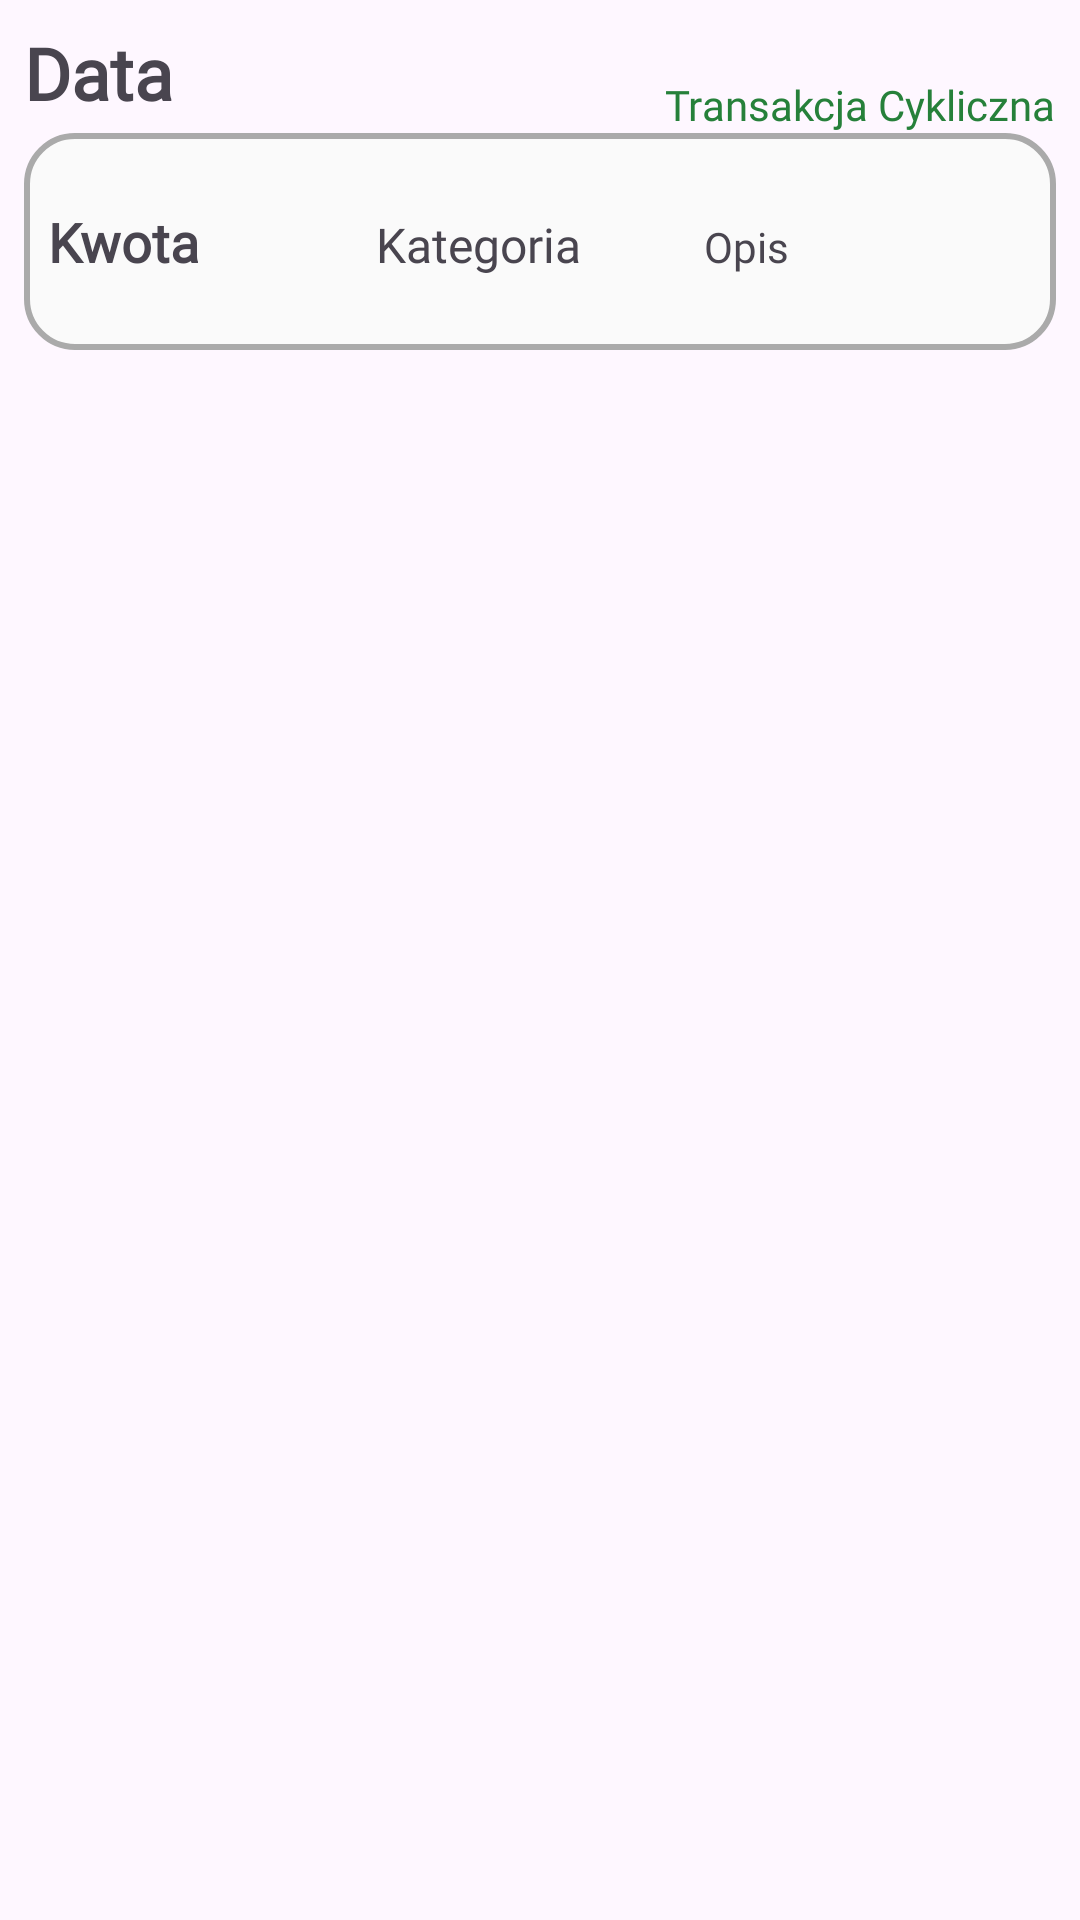

The Android layout XML behind this screen, and the referenced resources:
<!-- AndroidManifest.xml: application theme Theme.AndroidProject -->
<!-- res/layout/lista_transakcji_historia.xml -->
<?xml version="1.0" encoding="utf-8"?>
<RelativeLayout xmlns:android="http://schemas.android.com/apk/res/android"
    android:layout_width="match_parent"
    android:layout_height="wrap_content"
    android:padding="8dp">

    <TextView
        android:id="@+id/transactionDateText"
        android:layout_width="wrap_content"
        android:layout_height="wrap_content"
        android:layout_alignParentStart="true"
        android:fontFamily="@font/googlesans_bold"
        android:layout_marginBottom="4dp"
        android:text="Data"
        android:textSize="24sp"
        android:textStyle="bold" />
    <TextView
        android:id="@+id/cyclicTransactionText"
        android:layout_width="wrap_content"
        android:layout_height="wrap_content"
        android:layout_above="@id/informationContainer"
        android:layout_marginTop="4dp"
        android:layout_alignParentEnd="true"
        android:fontFamily="@font/google_sans_regular"
        android:text="Transakcja Cykliczna"
        android:textSize="14sp"
        android:textColor="@color/dark_green"

         />

    <LinearLayout
        android:id="@+id/informationContainer"
        android:layout_width="match_parent"
        android:layout_height="wrap_content"
        android:layout_below="@id/transactionDateText"
        android:orientation="horizontal"
        android:background="@drawable/rounded_corner_background_transaction_list"
        android:paddingTop="24dp"
        android:paddingStart="8dp"
        android:paddingEnd="8dp"
        android:paddingBottom="24dp"
        android:weightSum="3">

        
        <TextView
            android:id="@+id/transactionAmountText"
            android:layout_width="0dp"
            android:layout_height="wrap_content"
            android:layout_weight="1"
            android:text="Kwota"
            android:fontFamily="@font/googlesans_bold"
            android:textSize="18sp"
            android:textStyle="bold" />

        
        <TextView
            android:id="@+id/transactionCategoryText"
            android:layout_width="0dp"
            android:layout_height="wrap_content"
            android:layout_weight="1"
            android:text="Kategoria"
            android:fontFamily="@font/google_sans_regular"
            android:textSize="16sp" />

        
        <TextView
            android:id="@+id/transactionDescriptionText"
            android:layout_width="0dp"
            android:layout_height="wrap_content"
            android:layout_weight="1"
            android:fontFamily="@font/google_sans_regular"
            android:text="Opis"
            android:textSize="14sp" />
    </LinearLayout>
</RelativeLayout>
<!-- resources referenced by this layout -->
<resources>
  <color name="dark_green">#26803A</color>
  <!-- drawable rounded_corner_background_transaction_list (drawable) -->
  <?xml version="1.0" encoding="utf-8"?>
  <shape xmlns:android="http://schemas.android.com/apk/res/android">
      <solid android:color="#FAFAFA" />
      <stroke android:width="2dp" android:color="@android:color/darker_gray" />
      <corners android:radius="16dp" />
  </shape>
  <style name="Theme.AndroidProject" parent="Base.Theme.AndroidProject" />
  <style name="Base.Theme.AndroidProject" parent="Theme.Material3.DayNight.NoActionBar">
          <item name="android:statusBarColor">#000000</item>
          <item name="android:windowLightStatusBar">false</item>
      </style>
</resources>
